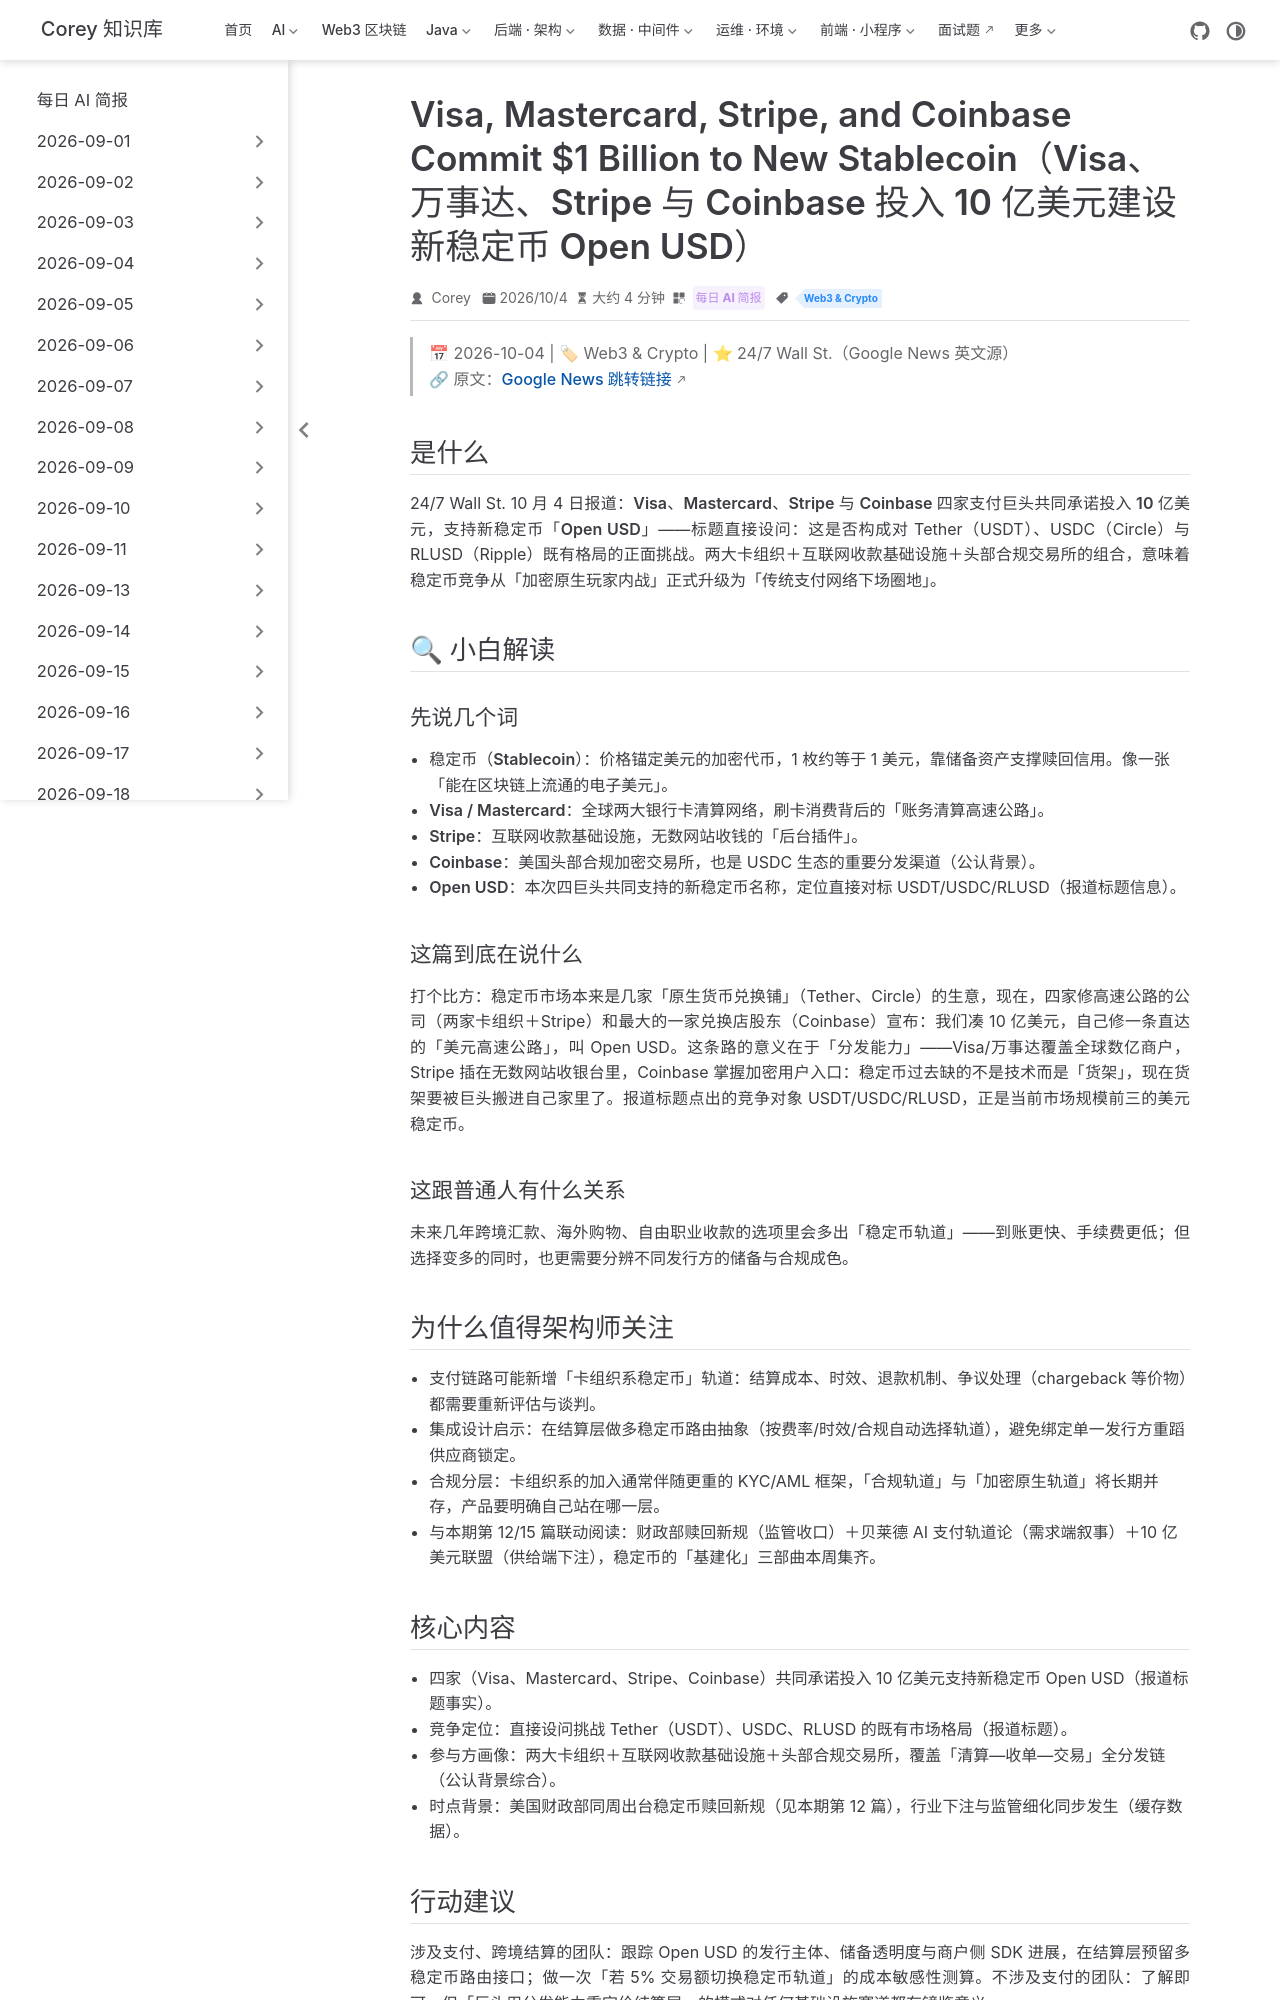

repository: code-corey/code-corey.github.io · page: News/2026-10-05/11-openusd-billion-stablecoin.html · generator: jekyll

---
title: "Visa, Mastercard, Stripe, and Coinbase Commit $1 Billion to New Stablecoin（Visa、万事达、Stripe 与 Coinbase 投入 10 亿美元建设新稳定币 Open USD）"
shortTitle: "四大巨头押注 Open USD"
sidebarGroup: "2026-10-05"
order: 11
date: 2026-10-04
category:
  - "每日 AI 简报"
tag:
  - "Web3 & Crypto"
description: "Visa、Mastercard、Stripe、Coinbase 四巨头共同承诺投入 10 亿美元支持新稳定币 Open USD，直接挑战 Tether、USDC 与 RLUSD 的既有格局——支付轨道的加密原生化进入巨头合围阶段。"
---

# Visa, Mastercard, Stripe, and Coinbase Commit $1 Billion to New Stablecoin（Visa、万事达、Stripe 与 Coinbase 投入 10 亿美元建设新稳定币 Open USD）

> 📅 2026-10-04 | 🏷 Web3 & Crypto | ⭐ 24/7 Wall St.（Google News 英文源）
> 🔗 原文：[Google News 跳转链接](https://news.google.com/rss/articles/CBMiigJBVV95cUxPVUFITnotYmk0M0hoOHNQWHZJMktIdXhRd05IV2ZuY0FCZldFbExyMW1UWUdYMEdLN3U1em9HMEZUVFNXZU9icjhhMnlpNjFydnBaZktwZHpzeGgyN19ZYXpOWlVGdVZ4ZUtxbWJpb2Z4M3ZxR3cyTWtlU1ZmUkZzZFV0Y2lvSFdfd3FqUEJ2eThmRzdGMURReWJuNjhUWS03REFHRC1wX2lBWTBIZDhRYkI1MFdQemMyTzNqSm5sRUxnN2NuaUpVem0xWF9nQXYwelA3ZUpSUE4zT3RuOTcxSWtpMmMxUF9ENUVYTUotOUlHOEl1SGFsSHFfcWhBaWF4MDNrUHFKRF9Vdw?oc=5)

## 是什么

24/7 Wall St. 10 月 4 日报道：**Visa、Mastercard、Stripe 与 Coinbase 四家支付巨头共同承诺投入 10 亿美元，支持新稳定币「Open USD」**——标题直接设问：这是否构成对 Tether（USDT）、USDC（Circle）与 RLUSD（Ripple）既有格局的正面挑战。两大卡组织＋互联网收款基础设施＋头部合规交易所的组合，意味着稳定币竞争从「加密原生玩家内战」正式升级为「传统支付网络下场圈地」。

## 🔍 小白解读

### 先说几个词

- **稳定币（Stablecoin）**：价格锚定美元的加密代币，1 枚约等于 1 美元，靠储备资产支撑赎回信用。像一张「能在区块链上流通的电子美元」。
- **Visa / Mastercard**：全球两大银行卡清算网络，刷卡消费背后的「账务清算高速公路」。
- **Stripe**：互联网收款基础设施，无数网站收钱的「后台插件」。
- **Coinbase**：美国头部合规加密交易所，也是 USDC 生态的重要分发渠道（公认背景）。
- **Open USD**：本次四巨头共同支持的新稳定币名称，定位直接对标 USDT/USDC/RLUSD（报道标题信息）。

### 这篇到底在说什么

打个比方：稳定币市场本来是几家「原生货币兑换铺」（Tether、Circle）的生意，现在，四家修高速公路的公司（两家卡组织＋Stripe）和最大的一家兑换店股东（Coinbase）宣布：我们凑 10 亿美元，自己修一条直达的「美元高速公路」，叫 Open USD。这条路的意义在于「分发能力」——Visa/万事达覆盖全球数亿商户，Stripe 插在无数网站收银台里，Coinbase 掌握加密用户入口：**稳定币过去缺的不是技术而是「货架」，现在货架要被巨头搬进自己家里了**。报道标题点出的竞争对象 USDT/USDC/RLUSD，正是当前市场规模前三的美元稳定币。

### 这跟普通人有什么关系

未来几年跨境汇款、海外购物、自由职业收款的选项里会多出「稳定币轨道」——到账更快、手续费更低；但选择变多的同时，也更需要分辨不同发行方的储备与合规成色。

## 为什么值得架构师关注

- 支付链路可能新增「卡组织系稳定币」轨道：结算成本、时效、退款机制、争议处理（chargeback 等价物）都需要重新评估与谈判。
- 集成设计启示：在结算层做**多稳定币路由抽象**（按费率/时效/合规自动选择轨道），避免绑定单一发行方重蹈供应商锁定。
- 合规分层：卡组织系的加入通常伴随更重的 KYC/AML 框架，「合规轨道」与「加密原生轨道」将长期并存，产品要明确自己站在哪一层。
- 与本期第 12/15 篇联动阅读：财政部赎回新规（监管收口）＋贝莱德 AI 支付轨道论（需求端叙事）＋10 亿美元联盟（供给端下注），稳定币的「基建化」三部曲本周集齐。
